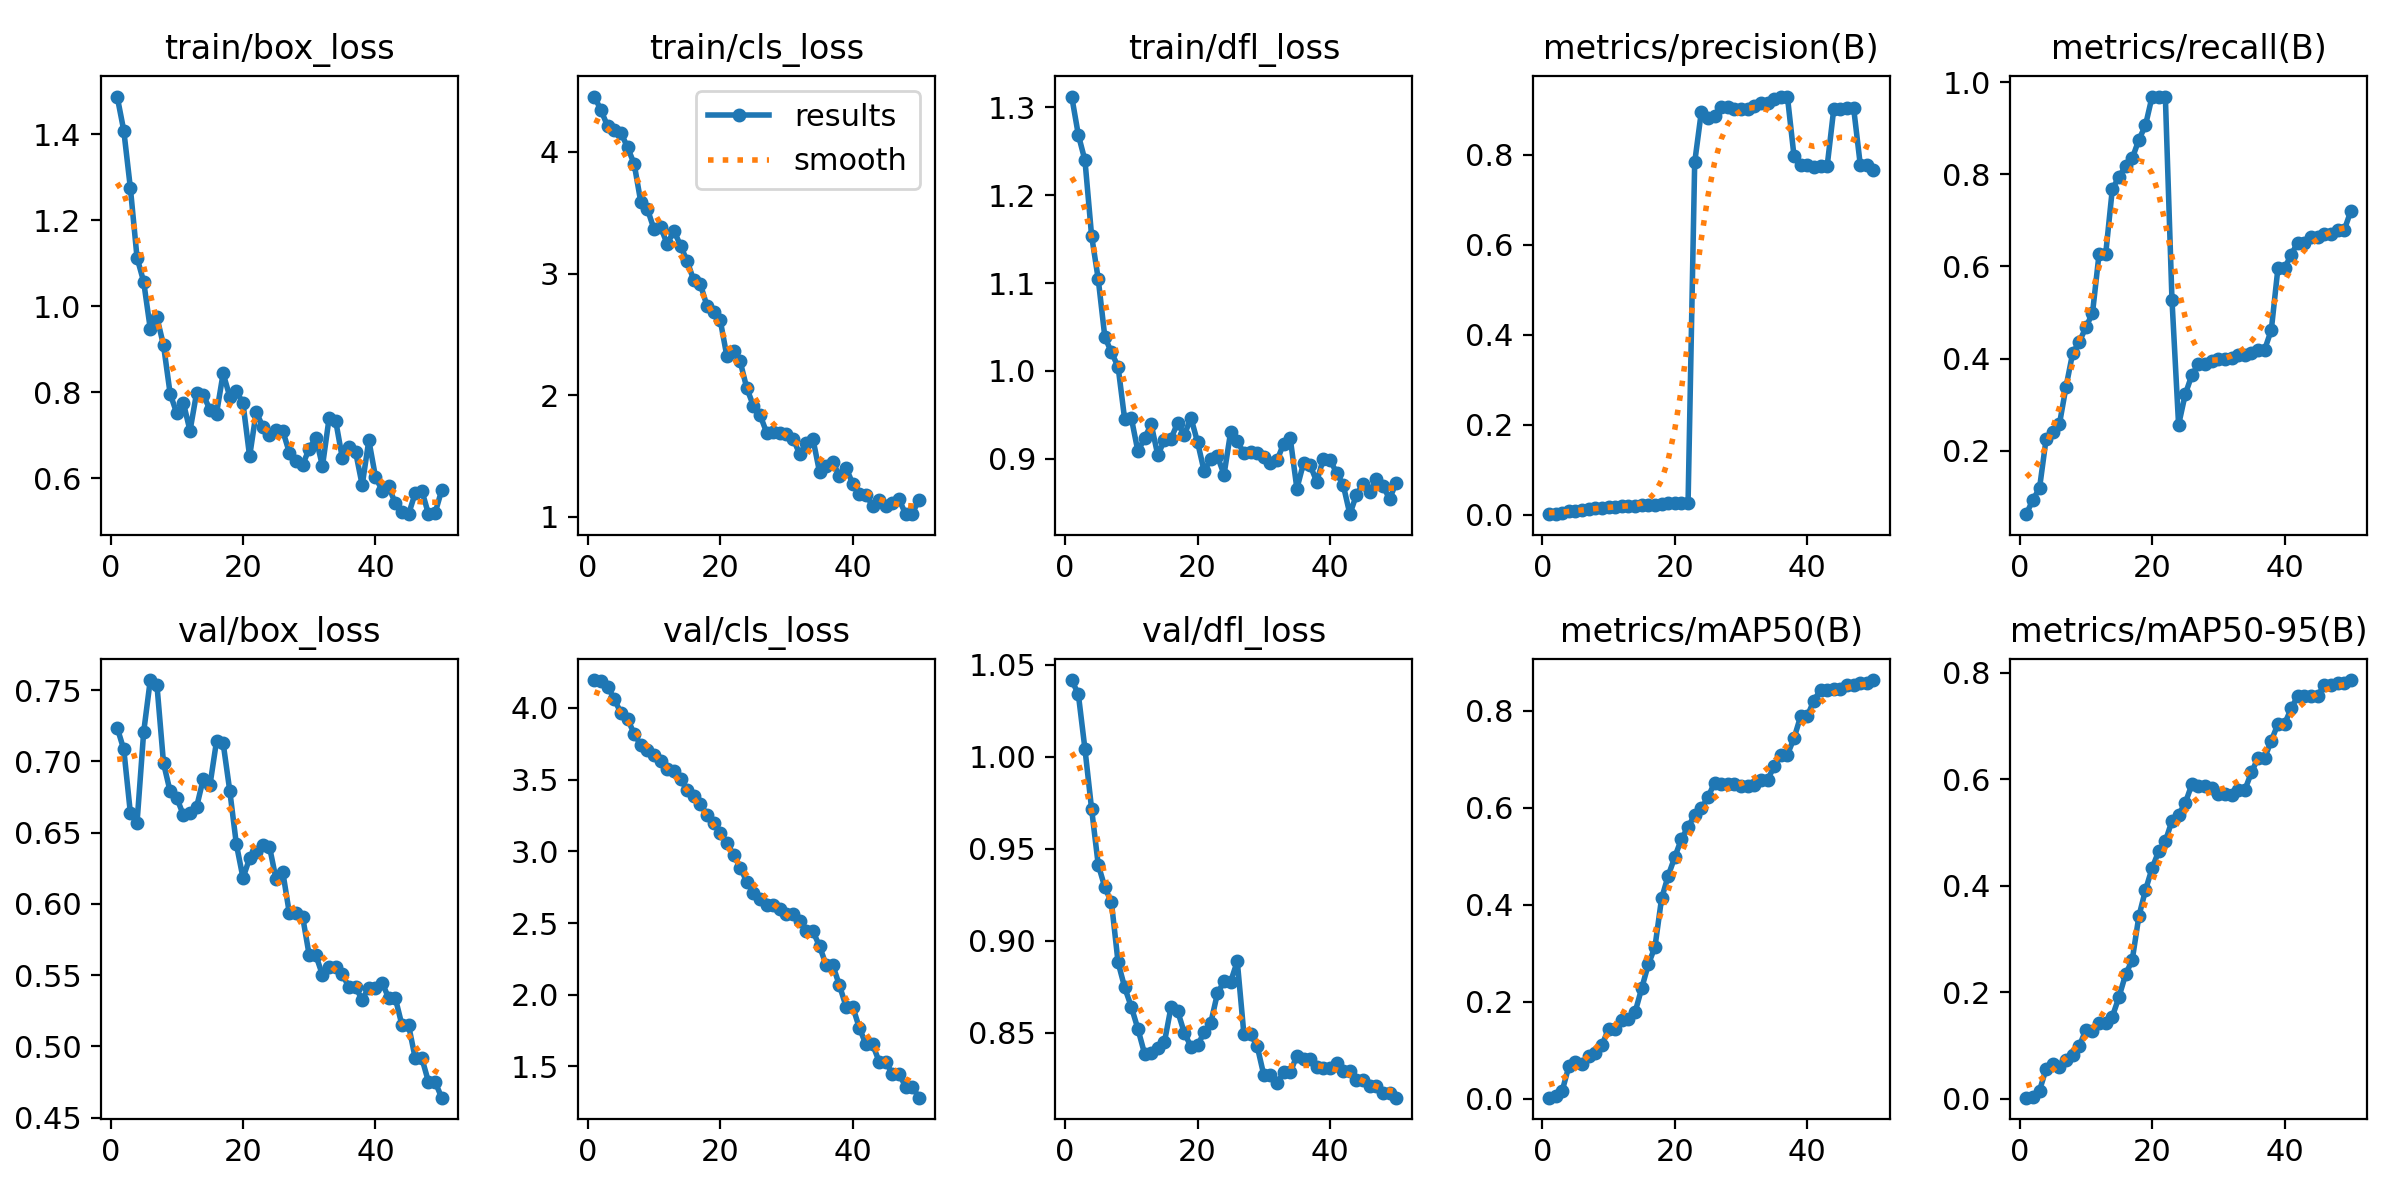

Source data for this figure (header and first rows):
epoch, time, train/box_loss, train/cls_loss, train/dfl_loss, metrics/precision(B), metrics/recall(B), metrics/mAP50(B), metrics/mAP50-95(B), val/box_loss, val/cls_loss, val/dfl_loss, lr/pg0, lr/pg1, lr/pg2
1, 1.992, 1.487, 4.456, 1.312, 0.00163, 0.0625, 0.00241, 0.00229, 0.7236, 4.193, 1.042, 7.69e-06, 7.69e-06, 7.69e-06
2, 2.579, 1.408, 4.341, 1.269, 0.00236, 0.09375, 0.00508, 0.00395, 0.7083, 4.187, 1.034, 2.26132e-05, 2.26132e-05, 2.26132e-05
3, 3.132, 1.274, 4.212, 1.24, 0.00368, 0.1187, 0.01676, 0.01562, 0.6634, 4.148, 1.004, 3.69274e-05, 3.69274e-05, 3.69274e-05
4, 3.705, 1.113, 4.182, 1.154, 0.00818, 0.226, 0.06722, 0.05639, 0.6569, 4.06, 0.9716, 5.06325e-05, 5.06325e-05, 5.06325e-05
5, 4.257, 1.057, 4.158, 1.105, 0.00959, 0.2417, 0.076, 0.06573, 0.7205, 3.964, 0.9414, 6.37286e-05, 6.37286e-05, 6.37286e-05
6, 4.806, 0.9473, 4.038, 1.039, 0.01072, 0.2573, 0.07229, 0.06055, 0.757, 3.922, 0.929, 7.62156e-05, 7.62156e-05, 7.62156e-05
7, 5.445, 0.9738, 3.902, 1.021, 0.01404, 0.3385, 0.08772, 0.07292, 0.7538, 3.818, 0.9208, 8.80936e-05, 8.80936e-05, 8.80936e-05
8, 5.997, 0.909, 3.587, 1.005, 0.01527, 0.4115, 0.09358, 0.08293, 0.6987, 3.739, 0.8882, 9.93625e-05, 9.93625e-05, 9.93625e-05
9, 6.53, 0.7962, 3.53, 0.9446, 0.01571, 0.4365, 0.1106, 0.09933, 0.6788, 3.709, 0.8746, 0.00011, 0.00011, 0.00011
10, 7.144, 0.7507, 3.364, 0.9463, 0.01683, 0.4677, 0.1447, 0.1296, 0.6743, 3.669, 0.864, 0.0001201, 0.0001201, 0.0001201
11, 7.696, 0.7748, 3.381, 0.9082, 0.01796, 0.499, 0.1441, 0.1277, 0.6622, 3.628, 0.8519, 0.0001295, 0.0001295, 0.0001295
12, 8.242, 0.7102, 3.241, 0.9235, 0.01946, 0.6281, 0.1633, 0.1422, 0.664, 3.575, 0.8386, 0.0001383, 0.0001383, 0.0001383
13, 8.768, 0.7988, 3.354, 0.939, 0.02089, 0.6281, 0.1639, 0.1431, 0.6681, 3.56, 0.8389, 0.0001466, 0.0001466, 0.0001466
14, 9.299, 0.7939, 3.229, 0.904, 0.02069, 0.7688, 0.1786, 0.1545, 0.6877, 3.505, 0.8418, 0.0001542, 0.0001542, 0.0001542
15, 9.834, 0.7593, 3.103, 0.9211, 0.02138, 0.7937, 0.228, 0.1915, 0.683, 3.424, 0.8448, 0.0001612, 0.0001612, 0.0001612
16, 10.39, 0.7499, 2.944, 0.9227, 0.02129, 0.8187, 0.2772, 0.2337, 0.714, 3.383, 0.864, 0.0001676, 0.0001676, 0.0001676
17, 10.96, 0.8435, 2.911, 0.941, 0.02218, 0.8344, 0.313, 0.2609, 0.7128, 3.326, 0.8616, 0.0001734, 0.0001734, 0.0001734
18, 11.52, 0.7898, 2.733, 0.9269, 0.024, 0.875, 0.4129, 0.3428, 0.6794, 3.256, 0.85, 0.0001786, 0.0001786, 0.0001786
19, 12.08, 0.8025, 2.681, 0.9466, 0.02563, 0.9062, 0.4598, 0.392, 0.6417, 3.194, 0.8424, 0.0001831, 0.0001831, 0.0001831
20, 12.62, 0.7739, 2.615, 0.919, 0.0266, 0.9688, 0.4985, 0.4333, 0.6181, 3.13, 0.8431, 0.0001871, 0.0001871, 0.0001871
21, 13.18, 0.6505, 2.319, 0.8857, 0.02737, 0.9688, 0.5357, 0.4651, 0.6319, 3.057, 0.8501, 0.0001904, 0.0001904, 0.0001904
22, 13.71, 0.7542, 2.367, 0.8995, 0.02696, 0.9688, 0.5604, 0.4838, 0.6364, 2.977, 0.8553, 0.0001932, 0.0001932, 0.0001932
23, 14.24, 0.7189, 2.279, 0.9029, 0.7832, 0.5281, 0.5851, 0.5221, 0.6412, 2.885, 0.8713, 0.0001953, 0.0001953, 0.0001953
24, 14.77, 0.6998, 2.058, 0.8818, 0.8952, 0.2562, 0.5985, 0.5338, 0.64, 2.789, 0.8779, 0.0001968, 0.0001968, 0.0001968
25, 15.31, 0.712, 1.914, 0.9305, 0.8824, 0.3223, 0.6217, 0.5552, 0.6171, 2.711, 0.8777, 0.0001978, 0.0001978, 0.0001978
26, 16.02, 0.7105, 1.837, 0.9199, 0.8866, 0.3643, 0.6513, 0.5906, 0.6225, 2.667, 0.8888, 0.0001981, 0.0001981, 0.0001981
27, 16.59, 0.6592, 1.693, 0.9062, 0.9068, 0.3883, 0.6495, 0.5877, 0.5933, 2.625, 0.8491, 0.0001978, 0.0001978, 0.0001978
28, 17.09, 0.6407, 1.695, 0.9071, 0.9068, 0.3883, 0.6495, 0.5877, 0.5933, 2.625, 0.8491, 0.0001968, 0.0001968, 0.0001968
29, 17.66, 0.6306, 1.688, 0.9063, 0.9012, 0.3952, 0.6496, 0.5844, 0.591, 2.597, 0.8428, 0.0001953, 0.0001953, 0.0001953
30, 18.22, 0.6687, 1.683, 0.9018, 0.9018, 0.3989, 0.6452, 0.5735, 0.5639, 2.566, 0.827, 0.0001932, 0.0001932, 0.0001932
31, 18.76, 0.6943, 1.64, 0.8954, 0.9018, 0.3989, 0.6452, 0.5735, 0.5639, 2.566, 0.827, 0.0001905, 0.0001905, 0.0001905
32, 19.31, 0.628, 1.516, 0.898, 0.9087, 0.402, 0.6474, 0.5701, 0.5501, 2.513, 0.8226, 0.0001871, 0.0001871, 0.0001871
33, 19.85, 0.7394, 1.603, 0.9172, 0.9143, 0.4079, 0.6578, 0.58, 0.5556, 2.441, 0.8285, 0.0001831, 0.0001831, 0.0001831
34, 20.37, 0.7328, 1.638, 0.9231, 0.9143, 0.4079, 0.6578, 0.58, 0.5556, 2.441, 0.8285, 0.0001786, 0.0001786, 0.0001786
35, 20.91, 0.6467, 1.365, 0.8659, 0.9242, 0.4117, 0.685, 0.6131, 0.5507, 2.338, 0.8374, 0.0001734, 0.0001734, 0.0001734
36, 21.42, 0.6714, 1.415, 0.8949, 0.9295, 0.4198, 0.7095, 0.6404, 0.5413, 2.205, 0.8358, 0.0001676, 0.0001676, 0.0001676
37, 21.93, 0.6613, 1.448, 0.8928, 0.9295, 0.4198, 0.7095, 0.6404, 0.5413, 2.205, 0.8358, 0.0001612, 0.0001612, 0.0001612
38, 22.45, 0.5839, 1.337, 0.8737, 0.7968, 0.4623, 0.7432, 0.6726, 0.5328, 2.065, 0.8314, 0.0001542, 0.0001542, 0.0001542
39, 22.97, 0.688, 1.401, 0.9002, 0.7766, 0.596, 0.7887, 0.7039, 0.5412, 1.917, 0.8307, 0.0001466, 0.0001466, 0.0001466
40, 23.46, 0.6034, 1.272, 0.8983, 0.7766, 0.596, 0.7887, 0.7039, 0.5412, 1.917, 0.8307, 0.0001384, 0.0001384, 0.0001384
41, 27.35, 0.5713, 1.189, 0.8841, 0.7728, 0.6257, 0.8209, 0.7332, 0.5446, 1.768, 0.8335, 0.0001296, 0.0001296, 0.0001296
42, 27.97, 0.5809, 1.182, 0.87, 0.7745, 0.6519, 0.843, 0.7568, 0.5338, 1.655, 0.8294, 0.0001201, 0.0001201, 0.0001201
43, 28.58, 0.5412, 1.09, 0.8368, 0.7745, 0.6519, 0.843, 0.7568, 0.5338, 1.655, 0.8294, 0.0001101, 0.0001101, 0.0001101
44, 29.13, 0.5202, 1.138, 0.859, 0.902, 0.6633, 0.8443, 0.7574, 0.5148, 1.532, 0.824, 9.94179e-05, 9.94179e-05, 9.94179e-05
45, 29.64, 0.5163, 1.09, 0.8711, 0.902, 0.6633, 0.8443, 0.7574, 0.5148, 1.532, 0.824, 8.8152e-05, 8.8152e-05, 8.8152e-05
46, 30.18, 0.5649, 1.114, 0.8616, 0.9041, 0.6705, 0.8519, 0.7768, 0.4918, 1.446, 0.821, 7.62771e-05, 7.62771e-05, 7.62771e-05
47, 30.71, 0.5713, 1.143, 0.8773, 0.9041, 0.6705, 0.8519, 0.7768, 0.4918, 1.446, 0.821, 6.37932e-05, 6.37932e-05, 6.37932e-05
48, 31.24, 0.517, 1.022, 0.8688, 0.7784, 0.6784, 0.856, 0.7804, 0.4751, 1.36, 0.8169, 5.07002e-05, 5.07002e-05, 5.07002e-05
49, 31.73, 0.5186, 1.027, 0.8542, 0.7784, 0.6784, 0.856, 0.7804, 0.4751, 1.36, 0.8169, 3.69981e-05, 3.69981e-05, 3.69981e-05
50, 32.27, 0.5721, 1.14, 0.8729, 0.7656, 0.7201, 0.8631, 0.7866, 0.4639, 1.283, 0.8146, 2.2687e-05, 2.2687e-05, 2.2687e-05
